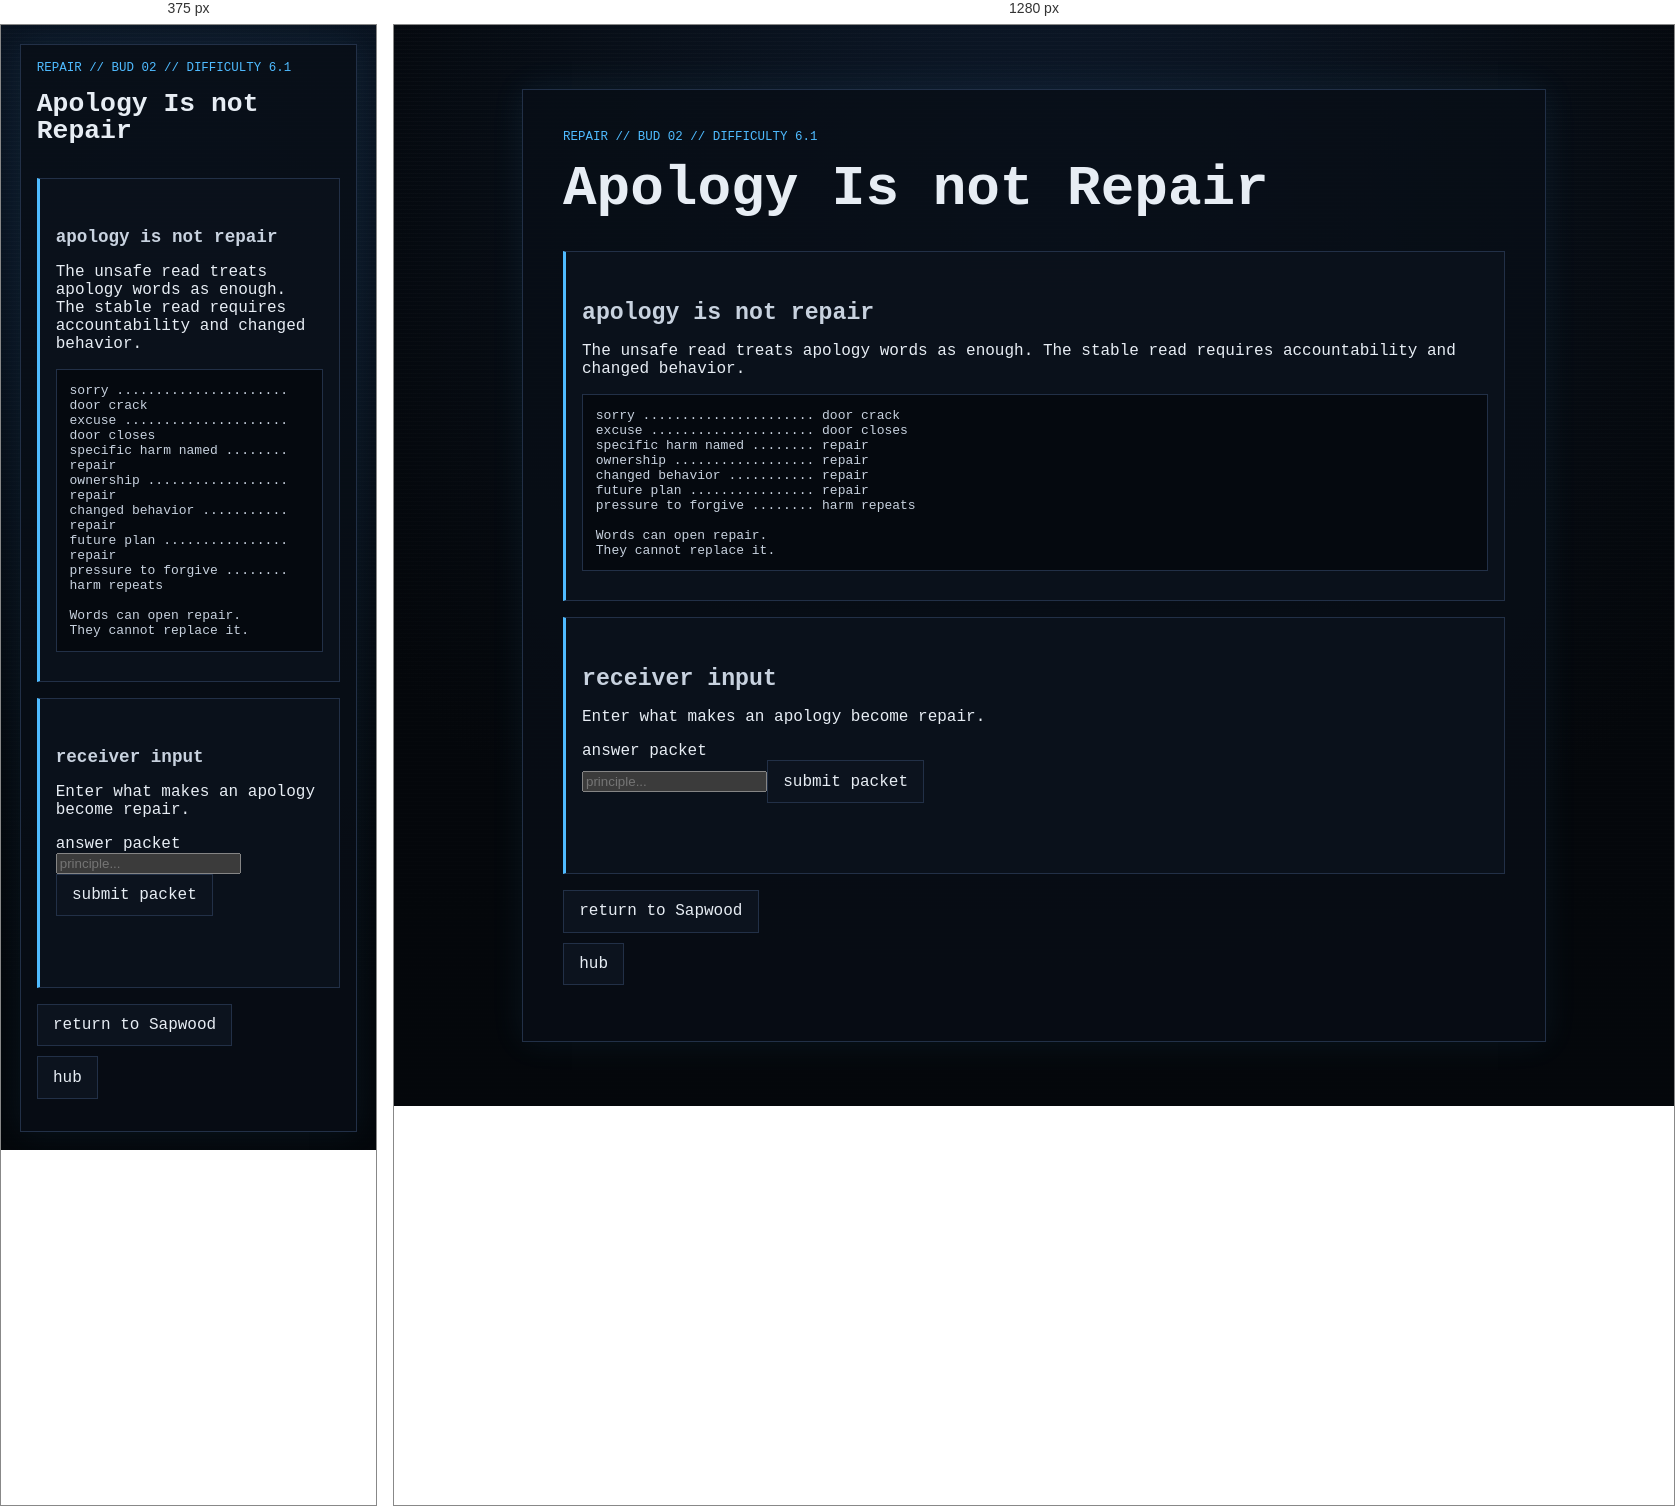
Rendered at 375 px and 1280 px, left to right.

<!-- file: node_02.html -->
<!doctype html>
<html lang="en">
<head><meta charset="utf-8"><meta name="viewport" content="width=device-width, initial-scale=1"><title>GHOSTLIGHT PROTOCOL // Repair // Apology Is not Repair</title><link rel="stylesheet" href="../../../style.css"></head>
<body><main class="ghost-page"><article class="ghost-card">
  <p class="breadcrumb">repair // bud 02 // difficulty 6.1</p><h1>Apology Is not Repair</h1>
  <section class="gate"><h2>apology is not repair</h2><p>The unsafe read treats apology words as enough. The stable read requires accountability and changed behavior.</p><pre class="code-block">sorry ...................... door crack
excuse ..................... door closes
specific harm named ........ repair
ownership .................. repair
changed behavior ........... repair
future plan ................ repair
pressure to forgive ........ harm repeats

Words can open repair.
They cannot replace it.</pre></section>
  <section class="gate" aria-labelledby="answer-title"><h2 id="answer-title">receiver input</h2><p>Enter what makes an apology become repair.</p><form id="repair-node-02-form"><label for="repair-node-02-answer">answer packet</label><br><input id="repair-node-02-answer" name="answer" type="text" autocomplete="off" spellcheck="false" class="answer-input" placeholder="principle..."><button class="audio-button" type="submit">submit packet</button></form><p id="repair-node-02-status" class="audio-status" aria-live="polite"></p></section>
  <ul class="nav-links"><li><a href="../../layer_06.html">return to Sapwood</a></li><li><a href="../../hub.html">hub</a></li></ul>
</article></main>
<script>
(function(){const form=document.getElementById("repair-node-02-form"),input=document.getElementById("repair-node-02-answer"),status=document.getElementById("repair-node-02-status");const bad=["sorry","apology","forgive me","move on","get over it","i said sorry","apology theater","guilt"];function n(v){return v.trim().toLowerCase()}function c(v){return n(v).replace(/[^a-z0-9]/g,"")}function h(t,a){return a.some(x=>t.includes(x))}function ok(v){const t=n(v),k=c(v);if(!k||bad.some(x=>k===c(x)))return false;if(h(t,["changed behavior","change behavior","accountability","ownership","future plan"])&&h(t,["repair","apology","harm","own"]))return true;if(h(t,["words are not enough","apology is not repair","repair requires changed behavior","name harm own it"]))return true;return false}form.addEventListener("submit",e=>{e.preventDefault();if(ok(input.value)){status.textContent="packet accepted";window.location.href="node_02_reward.html"}else{status.textContent="apology substituted";window.location.href="../../fail/puzzle_failed.html"}})}());
</script><script src="../../../script.js?v=branch-inputs-3"></script></body></html>


/* @media block from style.css */
@media (max-width: 34rem) {
  .status-grid {
    grid-template-columns: 1fr;
  }
}